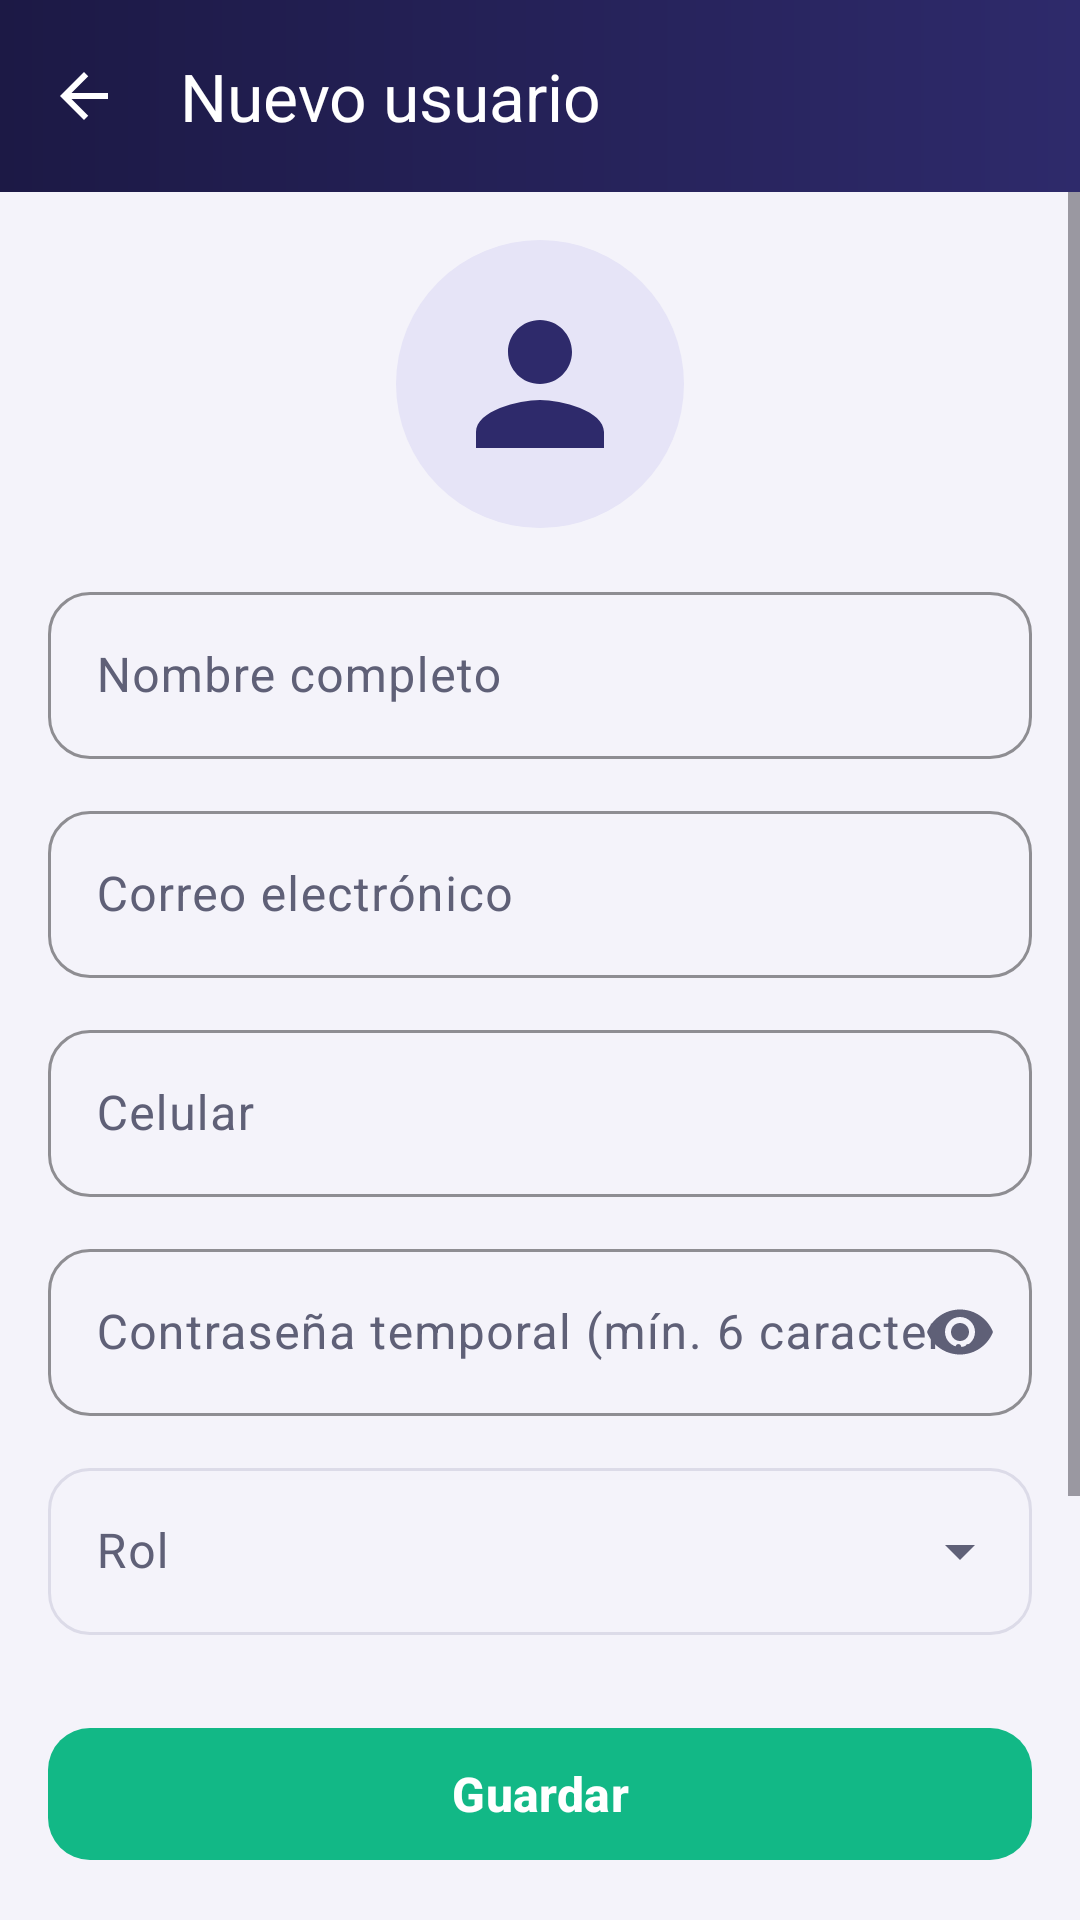

Android layout source for this screen:
<!-- AndroidManifest.xml: application theme Theme.TechNova -->
<!-- res/layout/activity_user_form.xml -->
<?xml version="1.0" encoding="utf-8"?>
<LinearLayout xmlns:android="http://schemas.android.com/apk/res/android"
    xmlns:app="http://schemas.android.com/apk/res-auto"
    android:layout_width="match_parent"
    android:layout_height="match_parent"
    android:background="@color/tn_background"
    android:orientation="vertical">

    <com.google.android.material.appbar.MaterialToolbar
        android:id="@+id/toolbar"
        style="@style/Widget.TechNova.Toolbar"
        android:layout_width="match_parent"
        android:layout_height="wrap_content"
        app:navigationIcon="@drawable/ic_back"
        app:title="@string/user_form_new" />

    <ScrollView
        android:layout_width="match_parent"
        android:layout_height="0dp"
        android:layout_weight="1">

        <LinearLayout
            android:layout_width="match_parent"
            android:layout_height="wrap_content"
            android:orientation="vertical"
            android:padding="@dimen/space_l">

            <ImageView
                android:layout_width="@dimen/logo_size"
                android:layout_height="@dimen/logo_size"
                android:layout_gravity="center_horizontal"
                android:background="@drawable/bg_icon_circle"
                android:contentDescription="@string/cd_avatar"
                android:padding="@dimen/space_l"
                android:src="@drawable/ic_person" />

            <com.google.android.material.textfield.TextInputLayout
                android:id="@+id/tilName"
                android:layout_width="match_parent"
                android:layout_height="wrap_content"
                android:layout_marginTop="@dimen/space_l"
                android:hint="@string/hint_name">

                <com.google.android.material.textfield.TextInputEditText
                    android:id="@+id/etName"
                    android:layout_width="match_parent"
                    android:layout_height="wrap_content"
                    android:inputType="textPersonName" />
            </com.google.android.material.textfield.TextInputLayout>

            <com.google.android.material.textfield.TextInputLayout
                android:id="@+id/tilEmail"
                android:layout_width="match_parent"
                android:layout_height="wrap_content"
                android:layout_marginTop="@dimen/space_m"
                android:hint="@string/hint_email">

                <com.google.android.material.textfield.TextInputEditText
                    android:id="@+id/etEmail"
                    android:layout_width="match_parent"
                    android:layout_height="wrap_content"
                    android:inputType="textEmailAddress" />
            </com.google.android.material.textfield.TextInputLayout>

            <com.google.android.material.textfield.TextInputLayout
                android:id="@+id/tilPhone"
                android:layout_width="match_parent"
                android:layout_height="wrap_content"
                android:layout_marginTop="@dimen/space_m"
                android:hint="@string/hint_phone">

                <com.google.android.material.textfield.TextInputEditText
                    android:id="@+id/etPhone"
                    android:layout_width="match_parent"
                    android:layout_height="wrap_content"
                    android:inputType="phone" />
            </com.google.android.material.textfield.TextInputLayout>

            <com.google.android.material.textfield.TextInputLayout
                android:id="@+id/tilPassword"
                android:layout_width="match_parent"
                android:layout_height="wrap_content"
                android:layout_marginTop="@dimen/space_m"
                android:hint="@string/hint_temp_password"
                app:endIconMode="password_toggle">

                <com.google.android.material.textfield.TextInputEditText
                    android:id="@+id/etPassword"
                    android:layout_width="match_parent"
                    android:layout_height="wrap_content"
                    android:inputType="textPassword" />
            </com.google.android.material.textfield.TextInputLayout>

            <com.google.android.material.textfield.TextInputLayout
                android:id="@+id/tilRole"
                style="@style/Widget.Material3.TextInputLayout.OutlinedBox.ExposedDropdownMenu"
                android:layout_width="match_parent"
                android:layout_height="wrap_content"
                android:layout_marginTop="@dimen/space_m"
                android:hint="@string/hint_role"
                app:boxCornerRadiusBottomEnd="@dimen/radius_m"
                app:boxCornerRadiusBottomStart="@dimen/radius_m"
                app:boxCornerRadiusTopEnd="@dimen/radius_m"
                app:boxCornerRadiusTopStart="@dimen/radius_m">

                <AutoCompleteTextView
                    android:id="@+id/actRole"
                    android:layout_width="match_parent"
                    android:layout_height="wrap_content"
                    android:inputType="none" />
            </com.google.android.material.textfield.TextInputLayout>

            <com.google.android.material.materialswitch.MaterialSwitch
                android:id="@+id/swActive"
                style="@style/Widget.TechNova.Switch"
                android:layout_marginTop="@dimen/space_m"
                android:checked="true"
                android:text="@string/label_user_active" />
        </LinearLayout>
    </ScrollView>

    <com.google.android.material.button.MaterialButton
        android:id="@+id/btnSave"
        style="@style/Widget.TechNova.Button.Accent"
        android:layout_width="match_parent"
        android:layout_height="wrap_content"
        android:layout_margin="@dimen/space_l"
        android:text="@string/action_save" />
</LinearLayout>
<!-- resources referenced by this layout -->
<resources>
  <color name="tn_background">#F4F3FA</color>
  <dimen name="logo_size">96dp</dimen>
  <dimen name="radius_m">14dp</dimen>
  <dimen name="space_l">16dp</dimen>
  <dimen name="space_m">12dp</dimen>
  <!-- drawable bg_icon_circle (drawable) -->
  <?xml version="1.0" encoding="utf-8"?>
  <shape xmlns:android="http://schemas.android.com/apk/res/android" android:shape="oval">
      <solid android:color="@color/tn_indigo_light" />
  </shape>
  <!-- drawable ic_back (drawable) -->
  <?xml version="1.0" encoding="utf-8"?>
  <vector xmlns:android="http://schemas.android.com/apk/res/android"
      android:width="24dp"
      android:height="24dp"
      android:viewportWidth="24"
      android:viewportHeight="24">
      <path
          android:fillColor="@color/tn_indigo"
          android:pathData="M20,11H7.83l5.59,-5.59L12,4l-8,8 8,8 1.41,-1.41L7.83,13H20v-2z" />
  </vector>
  <!-- drawable ic_person (drawable) -->
  <?xml version="1.0" encoding="utf-8"?>
  <vector xmlns:android="http://schemas.android.com/apk/res/android"
      android:width="24dp"
      android:height="24dp"
      android:viewportWidth="24"
      android:viewportHeight="24">
      <path
          android:fillColor="@color/tn_indigo"
          android:pathData="M12,12c2.21,0 4,-1.79 4,-4s-1.79,-4 -4,-4 -4,1.79 -4,4 1.79,4 4,4zM12,14c-2.67,0 -8,1.34 -8,4v2h16v-2c0,-2.66 -5.33,-4 -8,-4z" />
  </vector>
  <string name="action_save">Guardar</string>
  <string name="cd_avatar">Foto de perfil</string>
  <string name="hint_email">Correo electrónico</string>
  <string name="hint_name">Nombre completo</string>
  <string name="hint_phone">Celular</string>
  <string name="hint_role">Rol</string>
  <string name="hint_temp_password">Contraseña temporal (mín. 6 caracteres)</string>
  <string name="label_user_active">Cuenta activa</string>
  <string name="user_form_new">Nuevo usuario</string>
  <style name="Widget.TechNova.Button.Accent">
          <item name="backgroundTint">@color/tn_mint</item>
      </style>
  <color name="tn_indigo_light">#E6E4F7</color>
  <color name="tn_indigo">#2E2A6B</color>
  <color name="tn_mint">#12B886</color>
  <dimen name="touch_min">48dp</dimen>
  <dimen name="space_s">8dp</dimen>
  <dimen name="text_subtitle">16sp</dimen>
  <color name="tn_text_primary">#1A1A2E</color>
  <!-- drawable bg_toolbar (drawable) -->
  <?xml version="1.0" encoding="utf-8"?>
  <shape xmlns:android="http://schemas.android.com/apk/res/android" android:shape="rectangle">
      <gradient
          android:angle="0"
          android:endColor="@color/tn_indigo"
          android:startColor="@color/tn_indigo_dark" />
  </shape>
  <color name="tn_white">#FFFFFF</color>
  <style name="ThemeOverlay.TechNova.Toolbar" parent="ThemeOverlay.Material3.Dark.ActionBar">
          <item name="colorControlNormal">@color/tn_white</item>
          <item name="colorOnSurface">@color/tn_white</item>
      </style>
  <color name="tn_mint_light">#D3F5EA</color>
  <color name="tn_coral">#FF6B4A</color>
  <color name="tn_status_error">#E5484D</color>
  <color name="tn_surface">#FFFFFF</color>
  <color name="tn_text_secondary">#5F6077</color>
  <color name="tn_divider">#DCDBE8</color>
  <color name="tn_indigo_dark">#1C1945</color>
  <style name="Widget.TechNova.Card" parent="Widget.Material3.CardView.Elevated">
          <item name="cardCornerRadius">@dimen/radius_m</item>
          <item name="cardElevation">@dimen/card_elevation</item>
          <item name="cardBackgroundColor">@color/tn_surface</item>
      </style>
  <dimen name="button_height">52dp</dimen>
  <dimen name="card_elevation">3dp</dimen>
</resources>
